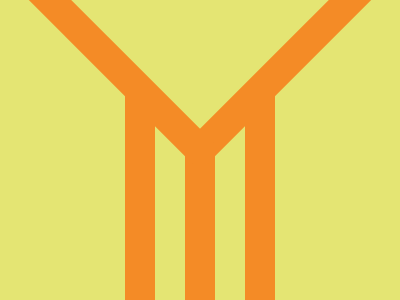

Write the HTML and CSS that draws this image.

<!-- file: index.html -->
<!DOCTYPE html>
<html lang="en">
<head>
    <meta charset="UTF-8">
    <meta name="viewport" content="width=device-width, initial-scale=1.0">
    <link rel="stylesheet" href="style.css">
    <title>Document</title>
</head>
<body>
    
    <div class="line1"></div>
<div class="line2"></div>
<div class="line3"></div>
<div class="line4"></div>
<div class="line5"></div>

</body>
</html>

/* file: style.css */
body {
    padding: 0px;
    margin: 0px;
    background: #e4e573;
}

.line1 {
    position: absolute;
    bottom: 0%;
    right: 50%;
    transform: translate(50%, 0%);
    width: 30px;
    height: 170px;
    background: #f48b26;
}

.line2 {
    position: absolute;
    bottom: 0%;
    right: 35%;
    transform: translate(50%, 0%);
    width: 30px;
    height: 210px;
    background: #f48b26;
}

.line3 {
    position: absolute;
    bottom: 0%;
    left: 27.5%;
    transform: translate(50%, 0%);
    width: 30px;
    height: 210px;
    background: #f48b26;
}

.line4 {
    position: absolute;
    top: -20%;
    right: 25%;
    transform: rotate(45deg);
    width: 30px;
    height: 250px;
    background: #f48b26;
}

.line5 {
    position: absolute;
    top: -20%;
    left: 25%;
    transform: rotate(135deg);
    width: 30px;
    height: 250px;
    background: #f48b26;
}